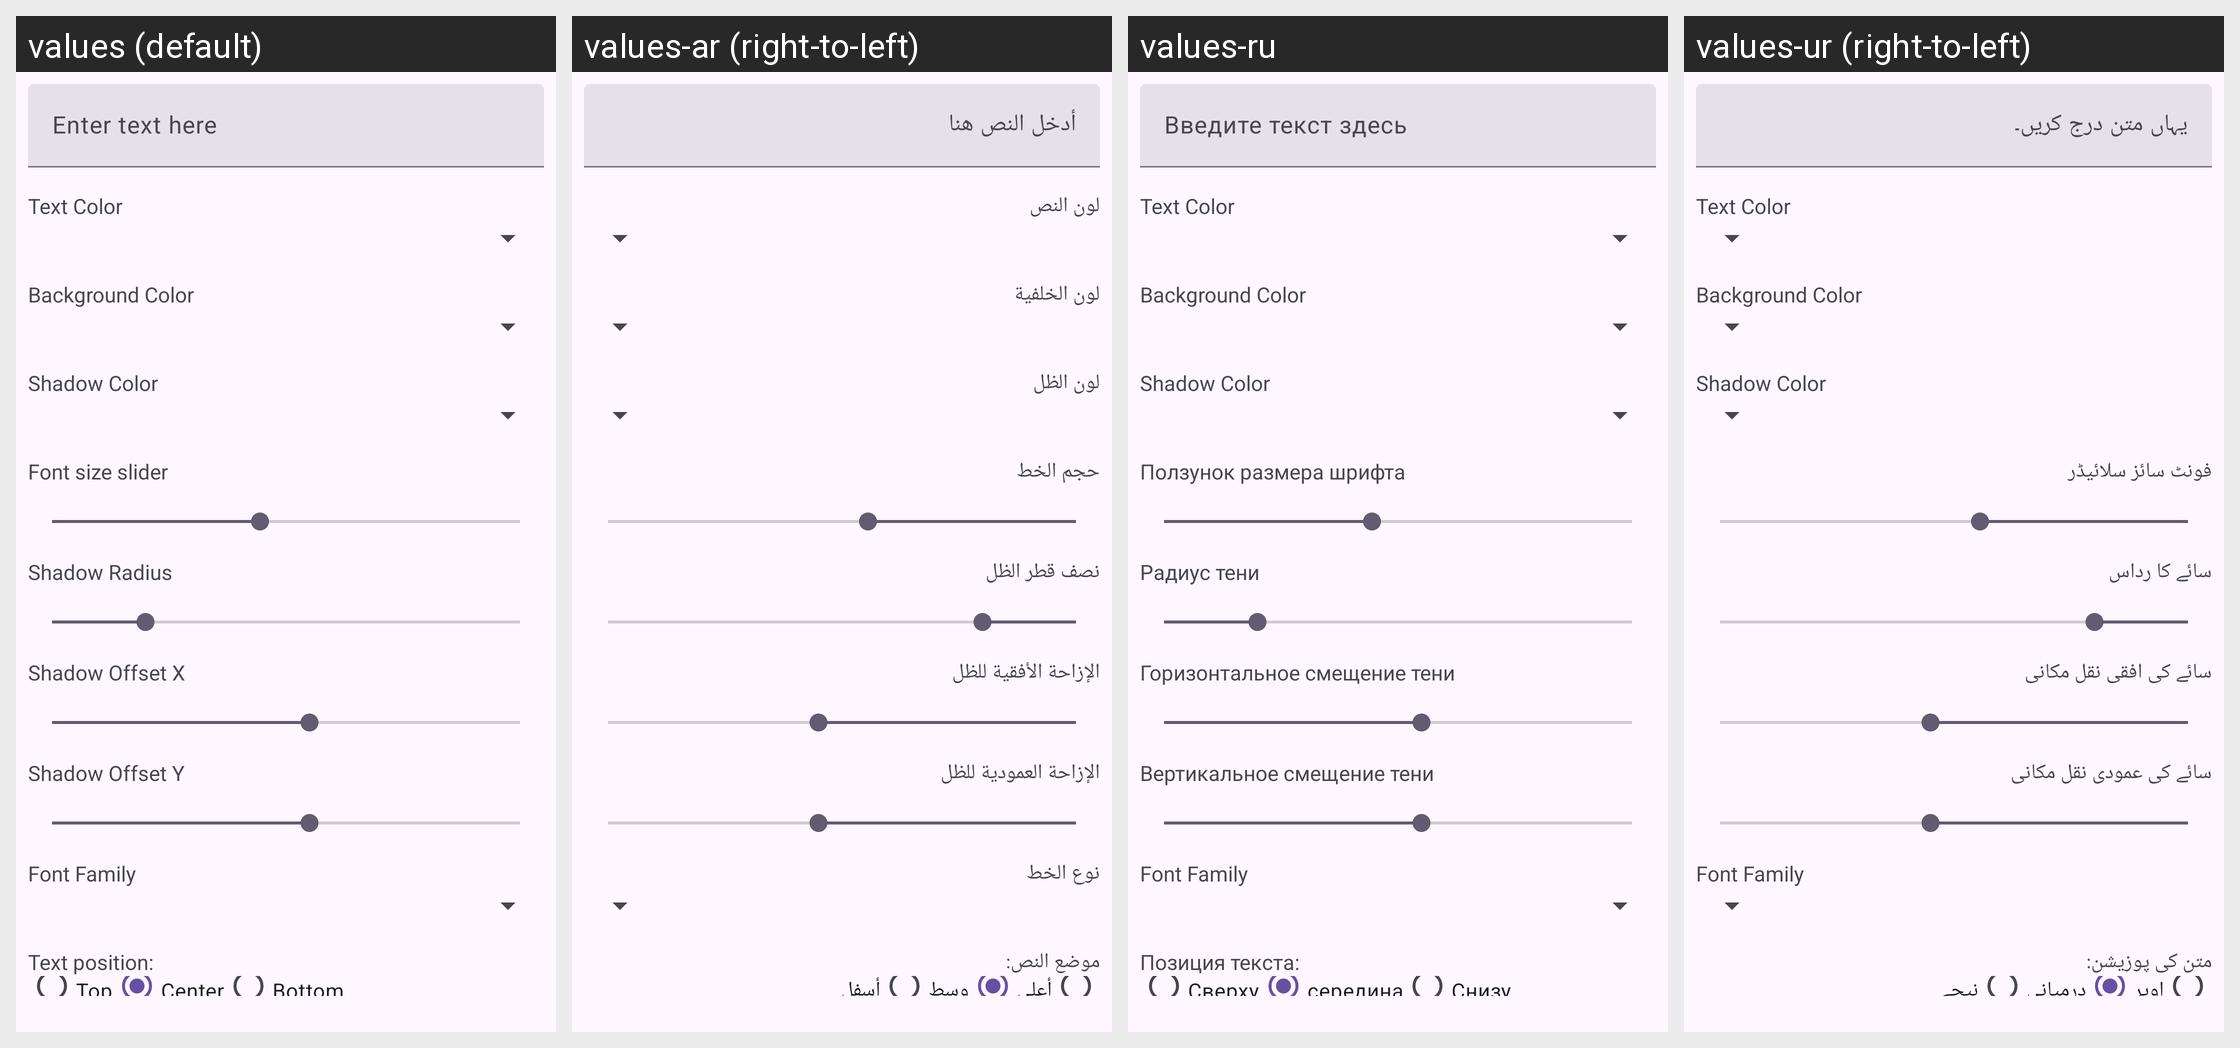

The same Android screen rendered under several of its app's locales, left to right. List the strings drawn on it with the default value and each locale's translation.
Android screen res/layout/layout_text_customization_panel.xml rendered under 4 locales, left to right: values (default), values-ar (right-to-left), values-ru, values-ur (right-to-left). Device: Nexus 5 (rendered at 1080×1920; each locale shown at half size, 540×960, under a caption strip naming it); theme Theme.AccessibleVideoEditor.
Other locales in the repository, not shown: values-es, values-fa, values-fr, values-he, values-iw, values-ja, values-tr, values-zh, values-zh-rCN.
Strings drawn on this screen, with the default value and each locale's value (text and hints the layout hard-codes, and strings that could not be matched under every locale, appear in the picture but are not listed):

string_104
  values: Enter text here
  values-ar: أدخل النص هنا
  values-ru: Введите текст здесь
  values-ur: یہاں متن درج کریں۔

string_label_text_color
  values: Text Color
  values-ar: لون النص
  values-ru: Text Color  [not translated; the default value is used]
  values-ur: Text Color  [not translated; the default value is used]

string_label_bg_color
  values: Background Color
  values-ar: لون الخلفية
  values-ru: Background Color  [not translated; the default value is used]
  values-ur: Background Color  [not translated; the default value is used]

string_label_shadow_color
  values: Shadow Color
  values-ar: لون الظل
  values-ru: Shadow Color  [not translated; the default value is used]
  values-ur: Shadow Color  [not translated; the default value is used]

string_64
  values: Font size slider
  values-ar: حجم الخط
  values-ru: Ползунок размера шрифта
  values-ur: فونٹ سائز سلائیڈر

string_185
  values: Shadow Radius
  values-ar: نصف قطر الظل
  values-ru: Радиус тени
  values-ur: سائے کا رداس

string_186
  values: Shadow Offset X
  values-ar: الإزاحة الأفقية للظل
  values-ru: Горизонтальное смещение тени
  values-ur: سائے کی افقی نقل مکانی

string_187
  values: Shadow Offset Y
  values-ar: الإزاحة العمودية للظل
  values-ru: Вертикальное смещение тени
  values-ur: سائے کی عمودی نقل مکانی

string_label_font_family
  values: Font Family
  values-ar: نوع الخط
  values-ru: Font Family  [not translated; the default value is used]
  values-ur: Font Family  [not translated; the default value is used]

string_129
  values: Text position:
  values-ar: موضع النص:
  values-ru: Позиция текста:
  values-ur: متن کی پوزیشن:

string_155
  values: Top
  values-ar: أعلى
  values-ru: Сверху
  values-ur: اوپر

string_158
  values: Center
  values-ar: وسط
  values-ru: середина
  values-ur: درمیانی

string_157
  values: Bottom
  values-ar: أسفل
  values-ru: Снизу
  values-ur: نیچے
